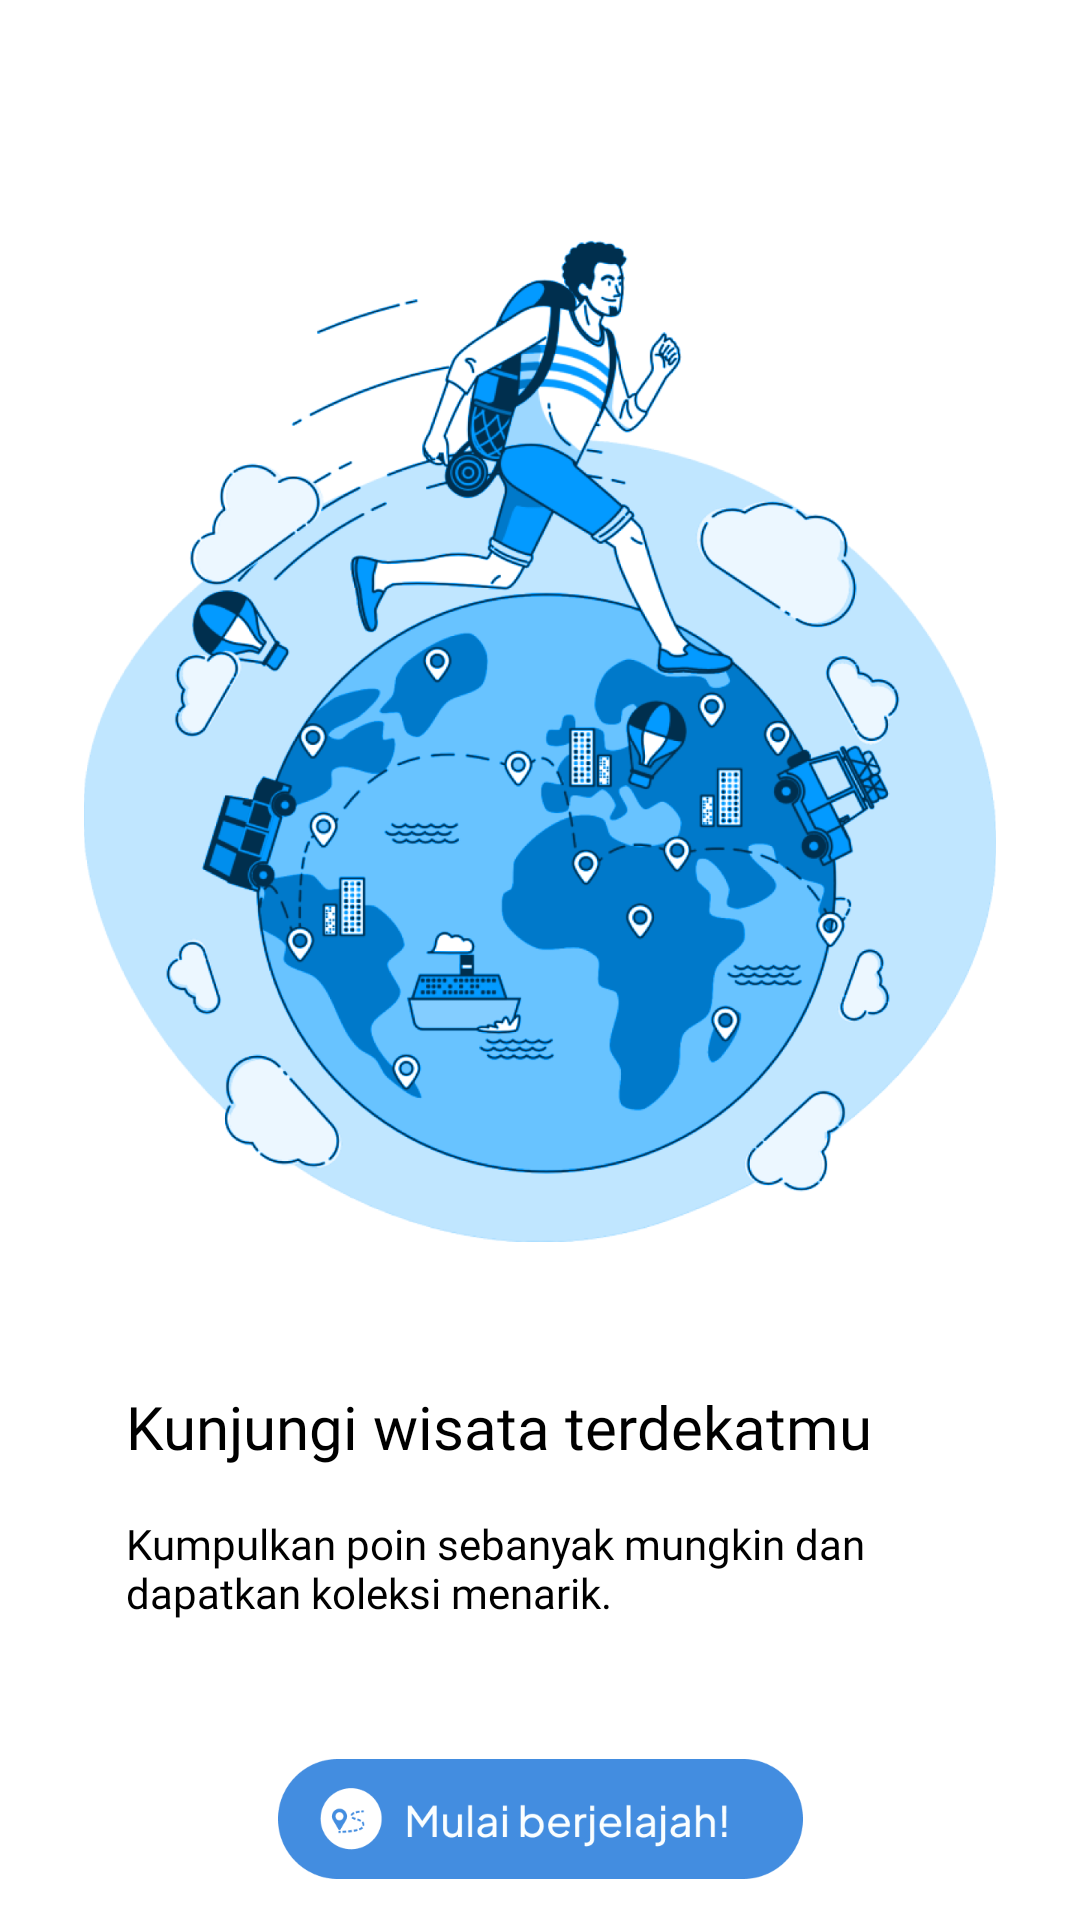

Produce the Android XML layout that renders to this screen, including the resource entries it uses.
<!-- AndroidManifest.xml: application theme Theme.Hunter -->
<!-- res/layout/activity_second_onboard.xml -->
<?xml version="1.0" encoding="utf-8"?>
<layout xmlns:android="http://schemas.android.com/apk/res/android"
    xmlns:app="http://schemas.android.com/apk/res-auto"
    xmlns:tools="http://schemas.android.com/tools">

    <data>

    </data>

    <androidx.constraintlayout.widget.ConstraintLayout
        android:layout_width="match_parent"
        android:layout_height="match_parent"
        tools:context=".onboard.SecondOnboardActivity">

        <ImageView
            android:id="@+id/iv_onboard"
            android:layout_width="304dp"
            android:layout_height="334dp"
            android:layout_marginTop="80dp"
            android:src="@drawable/iv_onboard"
            app:layout_constraintEnd_toEndOf="parent"
            app:layout_constraintStart_toStartOf="parent"
            app:layout_constraintTop_toTopOf="parent" />

        <TextView
            android:id="@+id/tv_title"
            android:layout_width="304dp"
            android:layout_height="wrap_content"
            android:layout_marginStart="56dp"
            android:layout_marginTop="48dp"
            android:fontFamily="@font/plusjakartatext_bold"
            android:text="Kunjungi wisata terdekatmu"
            android:textColor="@color/black"
            android:textSize="20sp"
            app:layout_constraintEnd_toEndOf="@id/iv_onboard"
            app:layout_constraintStart_toStartOf="parent"
            app:layout_constraintTop_toBottomOf="@id/iv_onboard" />

        <TextView
            android:id="@+id/tv_subtitle"
            style="@style/body2"
            android:layout_width="304dp"
            android:layout_height="wrap_content"
            android:layout_marginTop="16dp"
            android:text="Kumpulkan poin sebanyak mungkin dan dapatkan koleksi menarik."
            android:textColor="@color/black"
            app:layout_constraintStart_toStartOf="@id/tv_title"
            app:layout_constraintTop_toBottomOf="@id/tv_title" />


        <ImageView
            android:id="@+id/btn_explore"
            android:layout_width="175dp"
            android:layout_height="40dp"
            android:layout_marginTop="64dp"
            android:layout_marginBottom="32dp"
            android:src="@drawable/iv_btn_explore"
            app:layout_constraintEnd_toEndOf="parent"
            app:layout_constraintStart_toStartOf="parent"
            app:layout_constraintTop_toBottomOf="@id/tv_subtitle"
            app:layout_constraintBottom_toBottomOf="parent" />

    </androidx.constraintlayout.widget.ConstraintLayout>
</layout>
<!-- resources referenced by this layout -->
<resources>
  <color name="black">#FF000000</color>
  <!-- drawable iv_btn_explore: png bitmap (drawable, 10906 bytes) -->
  <!-- drawable iv_onboard: png bitmap (drawable, 492259 bytes) -->
  <style name="body2">
          <item name="android:fontFamily">@font/plusjakartatext_regular</item>
          <item name="android:textSize">14sp</item>
      </style>
  <style name="Theme.Hunter" parent="Theme.MaterialComponents.Light.NoActionBar">
          
          <item name="colorPrimary">@color/blue</item>
          <item name="colorPrimaryVariant">@color/orange</item>
          <item name="colorOnPrimary">@color/white</item>
          
          <item name="colorSecondary">@color/teal_200</item>
          <item name="colorSecondaryVariant">@color/teal_700</item>
          <item name="colorOnSecondary">@color/black</item>
          
          <item name="android:statusBarColor">@color/blue</item>
          
  
      </style>
  <color name="blue">#FF438DE0</color>
  <color name="orange">#FFF7942D</color>
  <color name="white">#FFFFFFFF</color>
  <color name="teal_200">#FF03DAC5</color>
  <color name="teal_700">#FF018786</color>
</resources>
